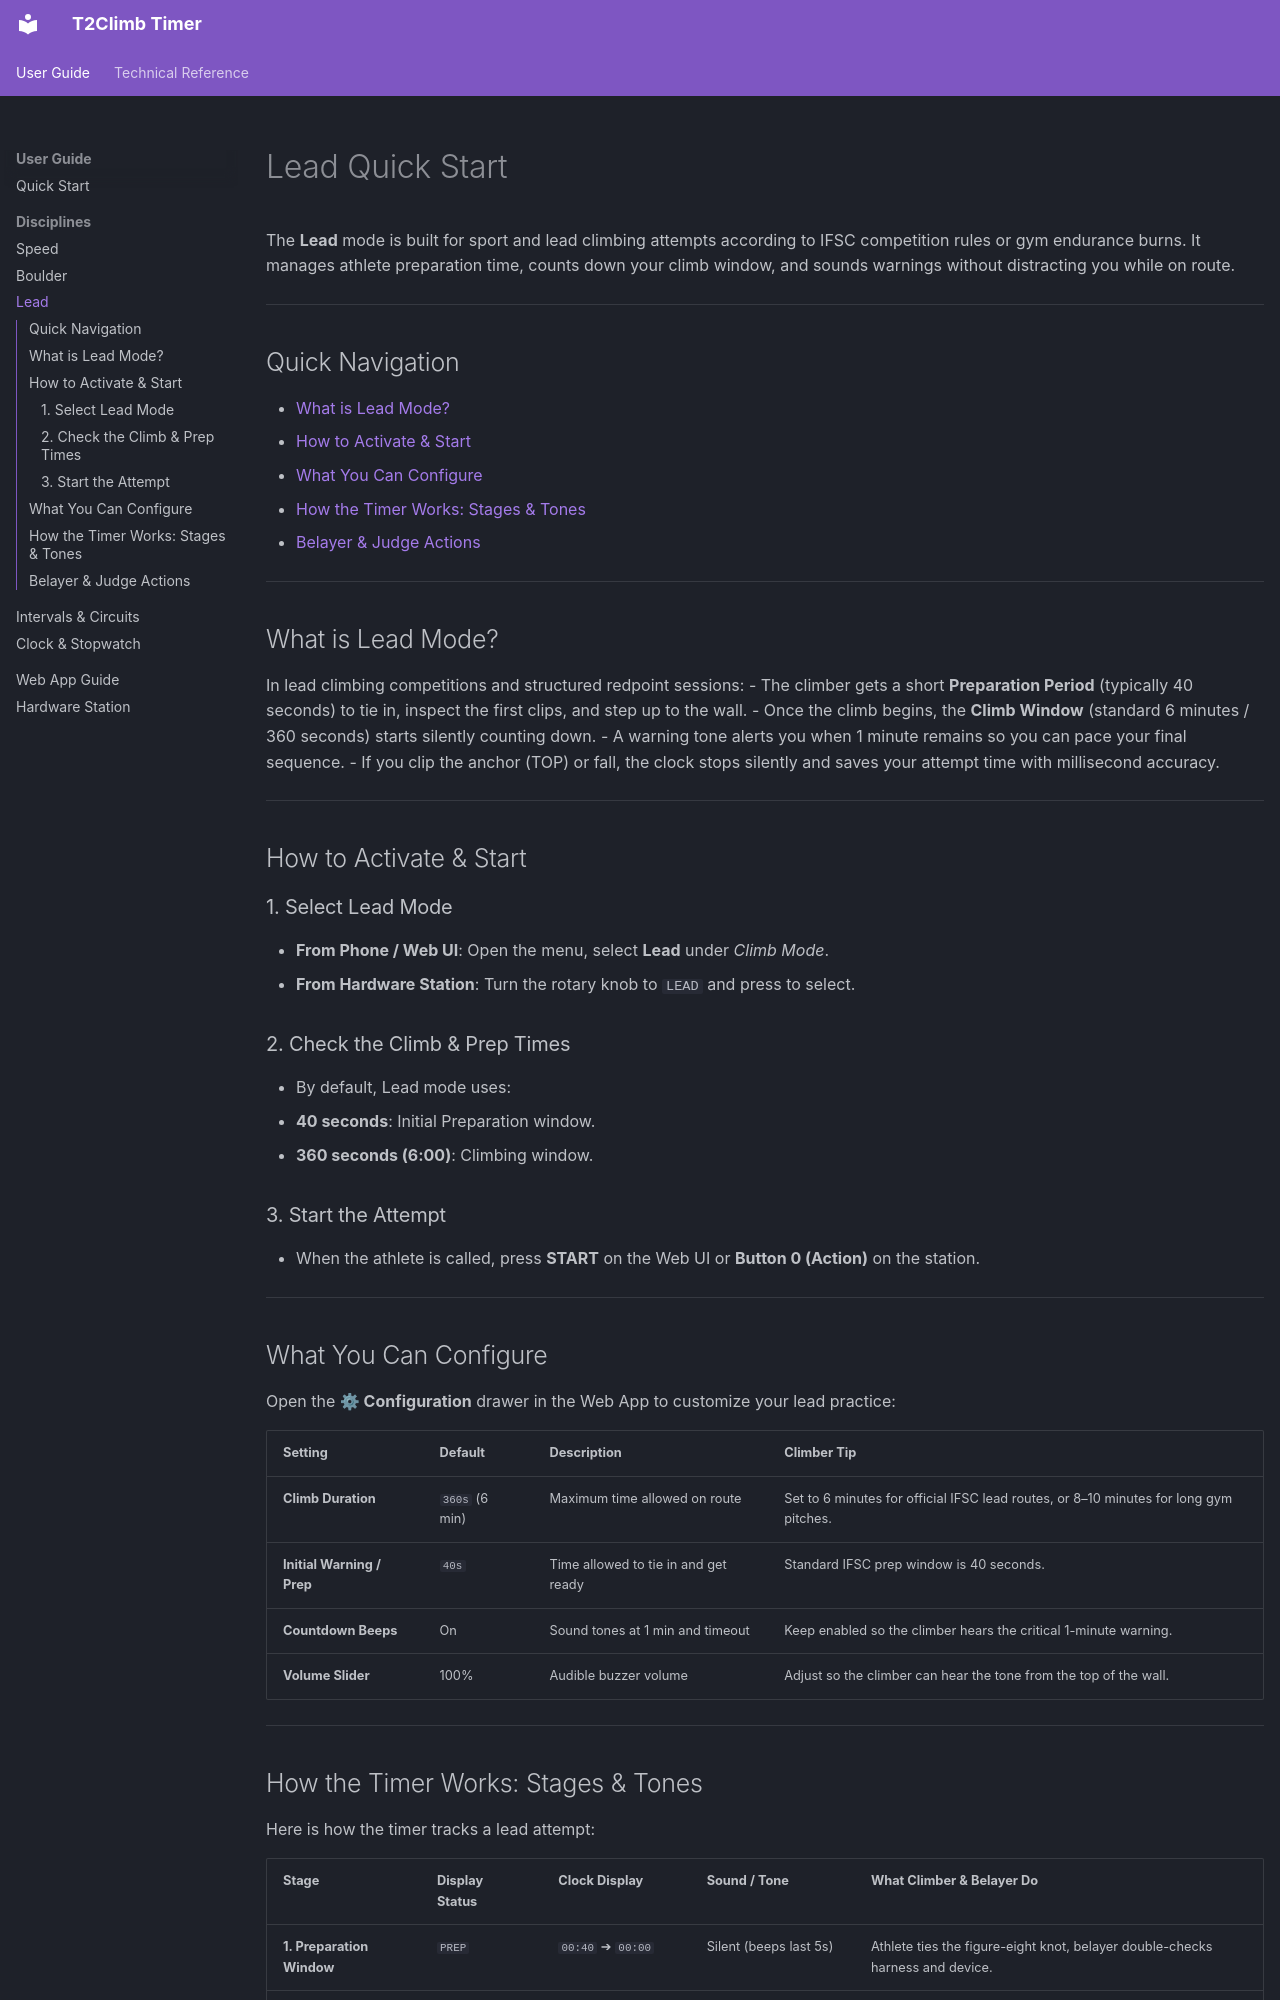

repository: teetin/timer-ctrl · page: lead/index.html · generator: mkdocs

# Lead Quick Start

The **Lead** mode is built for sport and lead climbing attempts according to IFSC competition rules or gym endurance burns. It manages athlete preparation time, counts down your climb window, and sounds warnings without distracting you while on route.

---

## Quick Navigation

- [What is Lead Mode?](#what-is-lead-mode)
- [How to Activate & Start](#how-to-activate-start)
- [What You Can Configure](#what-you-can-configure)
- [How the Timer Works: Stages & Tones](#how-the-timer-works-stages-tones)
- [Belayer & Judge Actions](#belayer-judge-actions)

---

## What is Lead Mode?

In lead climbing competitions and structured redpoint sessions:
- The climber gets a short **Preparation Period** (typically 40 seconds) to tie in, inspect the first clips, and step up to the wall.
- Once the climb begins, the **Climb Window** (standard 6 minutes / 360 seconds) starts silently counting down.
- A warning tone alerts you when 1 minute remains so you can pace your final sequence.
- If you clip the anchor (TOP) or fall, the clock stops silently and saves your attempt time with millisecond accuracy.

---

## How to Activate & Start

### 1. Select Lead Mode
- **From Phone / Web UI**: Open the menu, select **Lead** under *Climb Mode*.
- **From Hardware Station**: Turn the rotary knob to `LEAD` and press to select.

### 2. Check the Climb & Prep Times
- By default, Lead mode uses:
  - **40 seconds**: Initial Preparation window.
  - **360 seconds (6:00)**: Climbing window.

### 3. Start the Attempt
- When the athlete is called, press **START** on the Web UI or **Button 0 (Action)** on the station.

---

## What You Can Configure

Open the **⚙ Configuration** drawer in the Web App to customize your lead practice:

| Setting | Default | Description | Climber Tip |
| :--- | :--- | :--- | :--- |
| **Climb Duration** | `360s` (6 min) | Maximum time allowed on route | Set to 6 minutes for official IFSC lead routes, or 8–10 minutes for long gym pitches. |
| **Initial Warning / Prep** | `40s` | Time allowed to tie in and get ready | Standard IFSC prep window is 40 seconds. |
| **Countdown Beeps** | On | Sound tones at 1 min and timeout | Keep enabled so the climber hears the critical 1-minute warning. |
| **Volume Slider** | 100% | Audible buzzer volume | Adjust so the climber can hear the tone from the top of the wall. |

---
